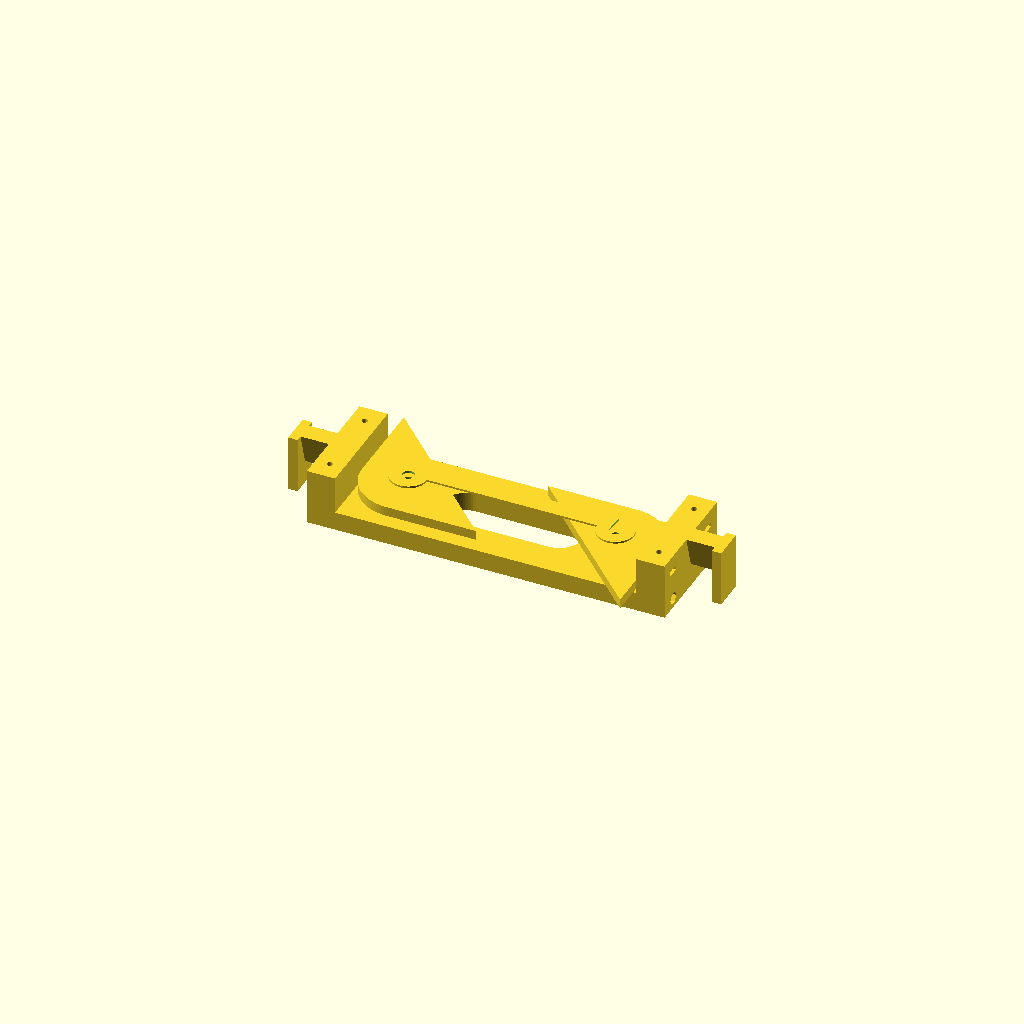
Cell 1: the model at its default parameters.
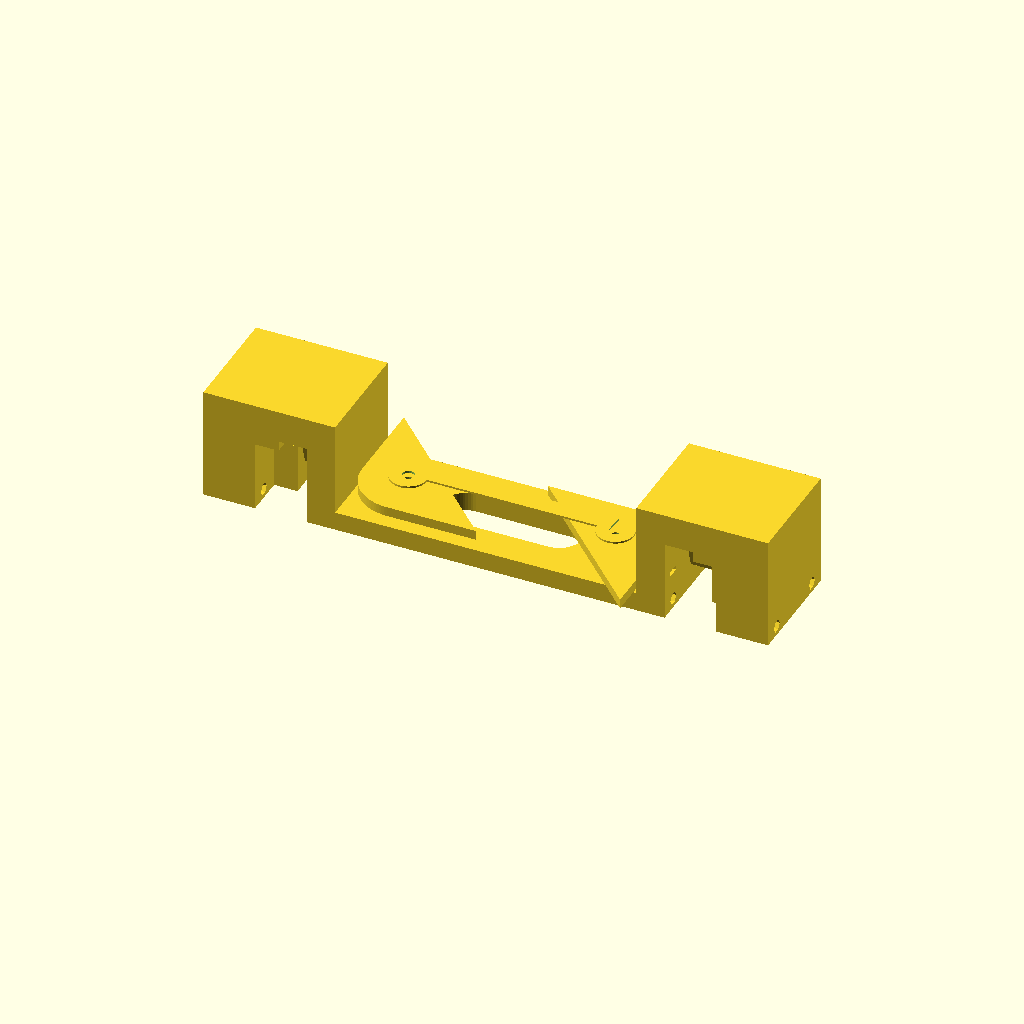
Cell 2: wall_thickness = 20 (everything else at default).
All cells are drawn from one camera (rotation 55°, 0°, 25°, orthographic, colour scheme Cornfield), so only the parameter changes between them.
OpenSCAD source file CAD/src/888_1009.scad:
//vyvažovací přípravek


wall_thickness=10; 

module 888_1009_base_half(x_size = 215, y_size = 100, z_size = 20, thickness = 10){     //základna

render()
    difference(){
        union(){
            translate([0, -y_size/2, 0])
                cube([x_size/2, y_size, thickness], center = false);         //základní plocha


            //podpěra

                    difference(){

                        translate([x_size/2 - thickness, -y_size/6,0])
                            cube([thickness,y_size/3,5*thickness]);          //základní plocha pro zkosení

                        //vyskousnutí
                        translate([x_size/2 - thickness,0,4*thickness])
                            rotate([30,0,0])
                                cube([thickness,y_size/3,20]);

                        mirror([0,1,0])
                        translate([x_size/2 - thickness,0,4*thickness])
                            rotate([30,0,0])
                                cube([thickness,y_size/3,20]);    


                    }
        }

    //otvory pro šrouby M3
    translate([thickness, 120/4, thickness/2])
        rotate([0,90,0])
        {   
            rotate([0,0,30]) // srovnání matky s povrchem placatou stranou
                cylinder(h = x_size, d = M3_nut_diameter, $fn = 6);
            cylinder(h = x_size, d = M3_screw_diameter, $fn = 20, center = true);
        }

    translate([thickness,- 120/4, thickness/2])
        rotate([0,90,0])
        {   
            rotate([0,0,30])
                cylinder(h = x_size, d = M3_nut_diameter, $fn = 6);
            cylinder(h = x_size, d = M3_screw_diameter, $fn = 20, center = true);
        }

    // odlehčení podložky
    translate([0, -y_size/10, 0])
        cube([x_size/5, y_size/5, thickness], center = false);         //základní plocha


    }

//final module základna
}



module 888_1009_base(){		//základna

    888_1009_base_half();
    mirror([1,0,0])
        888_1009_base_half();


}


module 888_1009_shape_A(x_size = 130, y_size = 60, z_size = 8){

//    airfoil_NACA = 0016;    // typ použitého profilu
//    airfoil_depth = 50; // hloubka profilu
    length = 200;       // celková délka polotovaru
    bridge_thickness = 0.6;  // tloušťka spojení mezi rotorovým listem a rámečkem
//    airfoil_thickness = (airfoil_NACA/100) * (airfoil_depth + bridge_thickness); // vypočtená maximální tloušťka profilu

    render()
    difference(){
        //základní materiál
		color([0,0.5,0])
		translate ([110/2 - x_size/4, -y_size/2, 0])
			minkowski(){
				cube([x_size/2,y_size,z_size-1], center = true);
	            cylinder(h = 1, r = 25 - global_clearance, $fn = 100, center = true);
			}
        //otvor pro rotorový list
        rotate([0,0,45])
        translate ([ -100/2 + 45/2-3.2, 0, 0])
    			cube([100, 250, 40], center = true);


        translate([-3.2, 0, 0])
			rotate([0,0,45])
				cube([50,250,40], center = true);

/*              
        rotate([0,0,45])
            translate ([ -airfoil_depth/2, length/2, 0])
                rotate([90, 0, 0])
                    airfoil(naca = airfoil_NACA, L = airfoil_depth + bridge_thickness, N = 100, h = length, open = false);  
*/
            
        //otvory pro šrouby
        translate([110/2, 0, 0])
            cylinder(h = 10, d =  M6_screw_diameter, $fn = 20, center = true);
    }
}

module 888_1009_shape_B(x_size = 130, y_size = 60, z_size = 8){

//    airfoil_NACA = 0016;    // typ použitého profilu
//    airfoil_depth = 50; // hloubka profilu
    length = 200;       // celková délka polotovaru
    bridge_thickness = 0.6;  // tloušťka spojení mezi rotorovým listem a rámečkem
//    airfoil_thickness = (airfoil_NACA/100) * (airfoil_depth + bridge_thickness); // vypočtená maximální tloušťka profilu

    render()
    difference(){
        //základní materiál
        color([0,0.5,0])
        translate ([-110/2 + x_size/4, y_size/2, 0])
            minkowski(){
                cube([x_size/2,y_size,z_size-1], center = true);
                cylinder(h = 1, r = 25 - global_clearance, $fn = 100, center = true);
            }
        //otvor pro rotorový list
        rotate([0,0,45])
        translate ([ 100/2 - 50/2 + 3.2, 0, 0])
                cube([100, 250, 40], center = true);

        translate ([ 3.2, 0, 0])
            rotate([0,0,45])
                cube([50,250,40], center = true);
/*              
        rotate([0,0,45])
            translate ([ -airfoil_depth/2, length/2, 0])
                rotate([90, 0, 0])
                    airfoil(naca = airfoil_NACA, L = airfoil_depth + bridge_thickness, N = 100, h = length, open = false);  
*/
            
        //otvory pro šrouby
        translate([-110/2, 0, 0])
            cylinder(h = 10, d =  M6_screw_diameter, $fn = 20, center = true);
    }
}



module 888_1009_scale(){

    difference(){

        union(){        
            translate([-110/2, 0, 0])
                cylinder(h = 1, d =  3*M6_screw_diameter, $fn = 40);

            translate([110/2, 0, 0])
                cylinder(h = 1, d =  3*M6_screw_diameter, $fn = 40);

            translate([-110/2, 0, 0])
                cube([110, 1.5*M6_screw_diameter,1]);

        }
        //otvory pro šrouby
        translate([-110/2, 0, 0])
            cylinder(h = 10, d =  M6_screw_diameter, $fn = 20, center = true);

        translate([110/2, 0, 0])
            cylinder(h = 10, d =  M6_screw_diameter, $fn = 20, center = true);

        // otvor u šroubu pro otevření
        translate([110/2, 0, 0])
            rotate([0,0,-3])
                translate([0, M6_screw_diameter, 0])
                    cube([M6_screw_diameter, 2*M6_screw_diameter,10], center = true);


    }
}



module 888_1009_cradle_half(x_size = 210, y_size = 100, z_size = 20, thickness = 10){		//kolébka

render()
    difference(){
        union(){
        	//základní deska
        	translate([0,-y_size/2,0])
        	color([0.5,0,0])
                difference() {
                    cube([x_size/2 - thickness*1.5, y_size, thickness]);
                    translate([0, y_size/2-25/2, 0])
                        cube([25, 25, thickness]);
                    translate([25, y_size/2, 0])
                        cylinder(d=25, h=thickness, $fn=60);
                    
                    
                    translate([0, -20, 0])
                        cube([100, 40, thickness*3]);
                    
                    
                    translate([0, y_size-20, 0])
                        cube([100, 40, thickness*3]);
                }


        	difference(){
        		translate([x_size/2 - thickness*2.5,-y_size*3/10,0])
        			color([0.5,0,0])
        				cube([wall_thickness*(1.5+2),y_size*3/5,wall_thickness*3]);
        		
        		translate([x_size/2 - thickness, 0, thickness + rotor_blade_thickness/2])
        			rotate([-16,0,0])
                        translate([0, 0, -thickness - rotor_blade_thickness/2])
        				    cube([thickness*1.5, y_size,y_size/2]);

                mirror([0,1,0])
                    translate([x_size/2 - thickness, 0, thickness + rotor_blade_thickness/2])
                        rotate([-16,0,0])
                            translate([0, 0, -thickness - rotor_blade_thickness/2])
                                cube([thickness*1.5, y_size,50]);

        		// zůžení přesahující kostky
        		translate([x_size/2 + thickness, -y_size/3, 25/2])
        			cube([thickness*1.5, y_size/2, 50],center = true);

        		translate([x_size/2 + thickness, y_size/3, 25/2])
        			cube([thickness*1.5, y_size/2, 50],center = true);
                

        	}
        }

        translate([thickness, 80/4, thickness/2])
            rotate([0,90,0])
            {    
                rotate([0,0,30])
                    cylinder(h = x_size, d = M3_nut_diameter, $fn = 6);
                cylinder(h = x_size, d = M3_screw_diameter, $fn = 20, center = true);
            }

        translate([thickness,- 80/4,thickness/2])
            rotate([0,90,0])    
            {    
                rotate([0,0,30])
                    cylinder(h = x_size, d = M3_nut_diameter, $fn = 6);
                cylinder(h = x_size, d = M3_screw_diameter, $fn = 20, center = true);
            }

        //otvor pro šrouby k uchycení listu
        translate([110/2, 0, M6_nut_height + global_clearance])
            cylinder(h = 3*thickness, d =  M6_screw_diameter, $fn = 20);
        translate([110/2, 0, 0])
            cylinder(h = M6_nut_height, d =  M6_nut_diameter, $fn = 6);


        //otvory pro šrouby k uchycení libely
        translate([x_size/2 - thickness*1.75, 20, thickness *2])
            rotate([0,0,-90])
                union(){
                    cylinder(h = thickness*2, r = M3_screw_diameter/2, $fn = 20, center = true);
                    translate([- M3_nut_diameter/2, 0, 0])        
                        cube([M3_nut_diameter,M3_nut_diameter+20,M3_nut_height]);
                    cylinder(h = M3_nut_height, r = M3_nut_diameter/2, $fn = 6);
                //final union
                }


        translate([x_size/2 - thickness*1.75, -20, thickness *2])
            rotate([0,0,-90])
                union(){
                    cylinder(h = thickness*2, r = M3_screw_diameter/2, $fn = 20, center = true);
                    translate([- M3_nut_diameter/2, 0, 0])        
                        cube([M3_nut_diameter,M3_nut_diameter+20,M3_nut_height]);
                    cylinder(h = M3_nut_height, r = M3_nut_diameter/2, $fn = 6);
                //final union
                }
    }
}


module 888_1009_cradle(x_size = 180, y_size = 80, z_size = 20, thickness = 10){		//kolébka

	888_1009_cradle_half();

    mirror([1,0,0])
        888_1009_cradle_half();
}


translate([0,0,30])
		888_1009_cradle();

translate([0,0,44.5])
{
    888_1009_shape_A(z_size = rotor_blade_thickness);
    888_1009_shape_B(z_size = rotor_blade_thickness);

    translate([0,0,5])
        888_1009_scale();
}

//888_1009_base();



include <../parameters.scad>
use <lib/naca4.scad>
Parameter table extracted from the source (name, type, default, range or options):
wall_thickness: number, default 10
